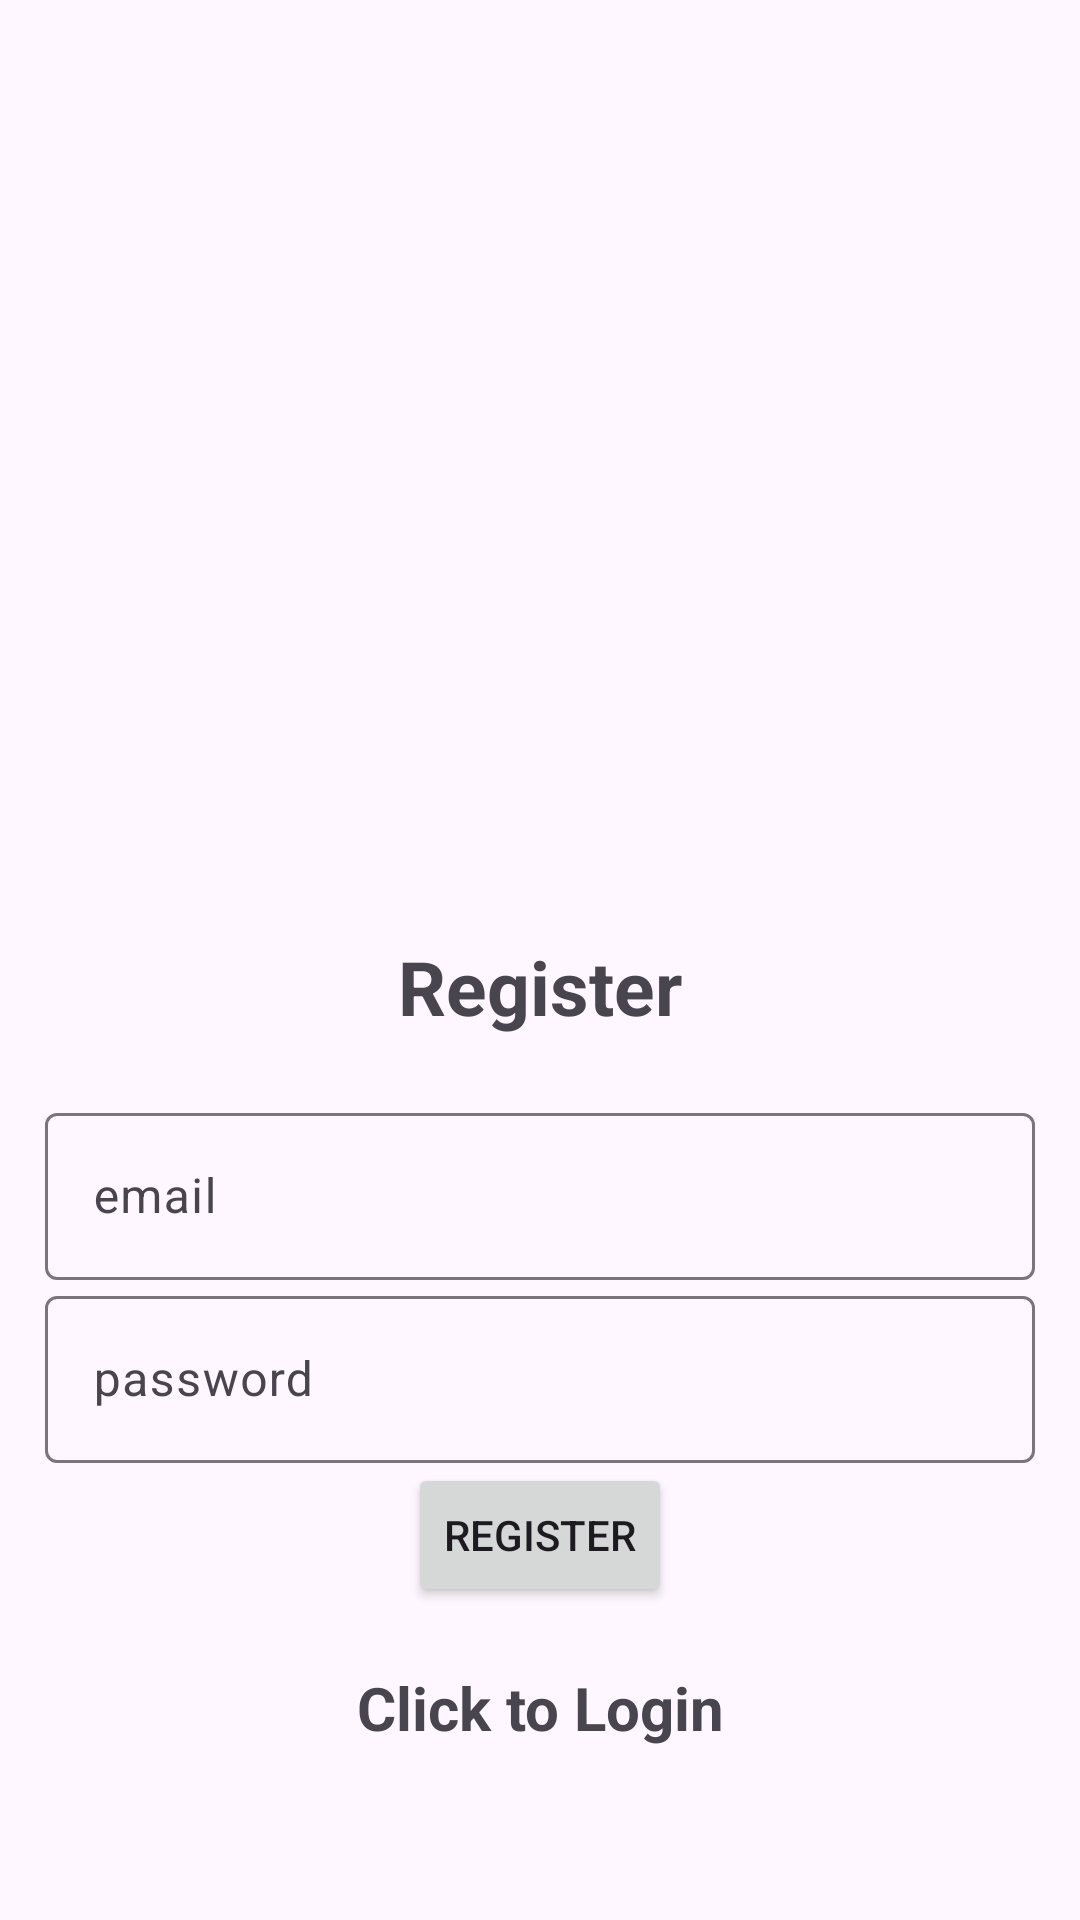

The Android layout XML behind this screen, and the referenced resources:
<!-- AndroidManifest.xml: application theme Theme.Material3.Light -->
<!-- res/layout/activity_register.xml -->
<?xml version="1.0" encoding="utf-8"?>
<LinearLayout xmlns:android="http://schemas.android.com/apk/res/android"
    xmlns:app="http://schemas.android.com/apk/res-auto"
    xmlns:tools="http://schemas.android.com/tools"
    android:layout_width="match_parent"
    android:orientation="vertical"
    android:gravity="center"
    android:layout_height="match_parent"
    android:padding="15dp"
    tools:context=".Register">

    <ImageView
        android:layout_width="wrap_content"
        android:layout_height="235dp"
        android:layout_gravity="center"
        android:layout_marginBottom="20dp"
        android:src="@drawable/hostel_pic" />

    <TextView
        android:layout_width="match_parent"
        android:layout_height="wrap_content"
        android:gravity="center"
        android:text="@string/register"
        android:textSize="25sp"
        android:layout_marginBottom="20dp"
        android:textStyle="bold" />

    <com.google.android.material.textfield.TextInputLayout
        android:layout_width="match_parent"
        android:layout_height="wrap_content">

        <com.google.android.material.textfield.TextInputEditText
            android:id="@+id/email"
            android:layout_width="match_parent"
            android:layout_height="wrap_content"
            android:hint="email" />
    </com.google.android.material.textfield.TextInputLayout>

    <com.google.android.material.textfield.TextInputLayout
        android:layout_width="match_parent"
        android:layout_height="wrap_content">

        <com.google.android.material.textfield.TextInputEditText
            android:id="@+id/password"
            android:hint="password"
            android:layout_width="match_parent"
            android:layout_height="wrap_content" />
    </com.google.android.material.textfield.TextInputLayout>

    <ProgressBar
        android:id="@+id/progressBar"
        android:visibility="gone"
        android:layout_width="wrap_content"
        android:layout_height="wrap_content" />

    <Button
        android:id="@+id/btn_register"
        android:text="@string/register"
        android:layout_width="wrap_content"
        android:layout_height="wrap_content" />

    <TextView
        android:textStyle="bold"
        android:textSize="20sp"
        android:gravity="center"
        android:layout_marginTop="20dp"
        android:id="@+id/loginNow"
        android:text="@string/click_to_login"
        android:layout_width="match_parent"
        android:layout_height="wrap_content" />
</LinearLayout>
<!-- resources referenced by this layout -->
<resources>
  <string name="click_to_login">Click to Login</string>
  <string name="register">Register</string>
</resources>
